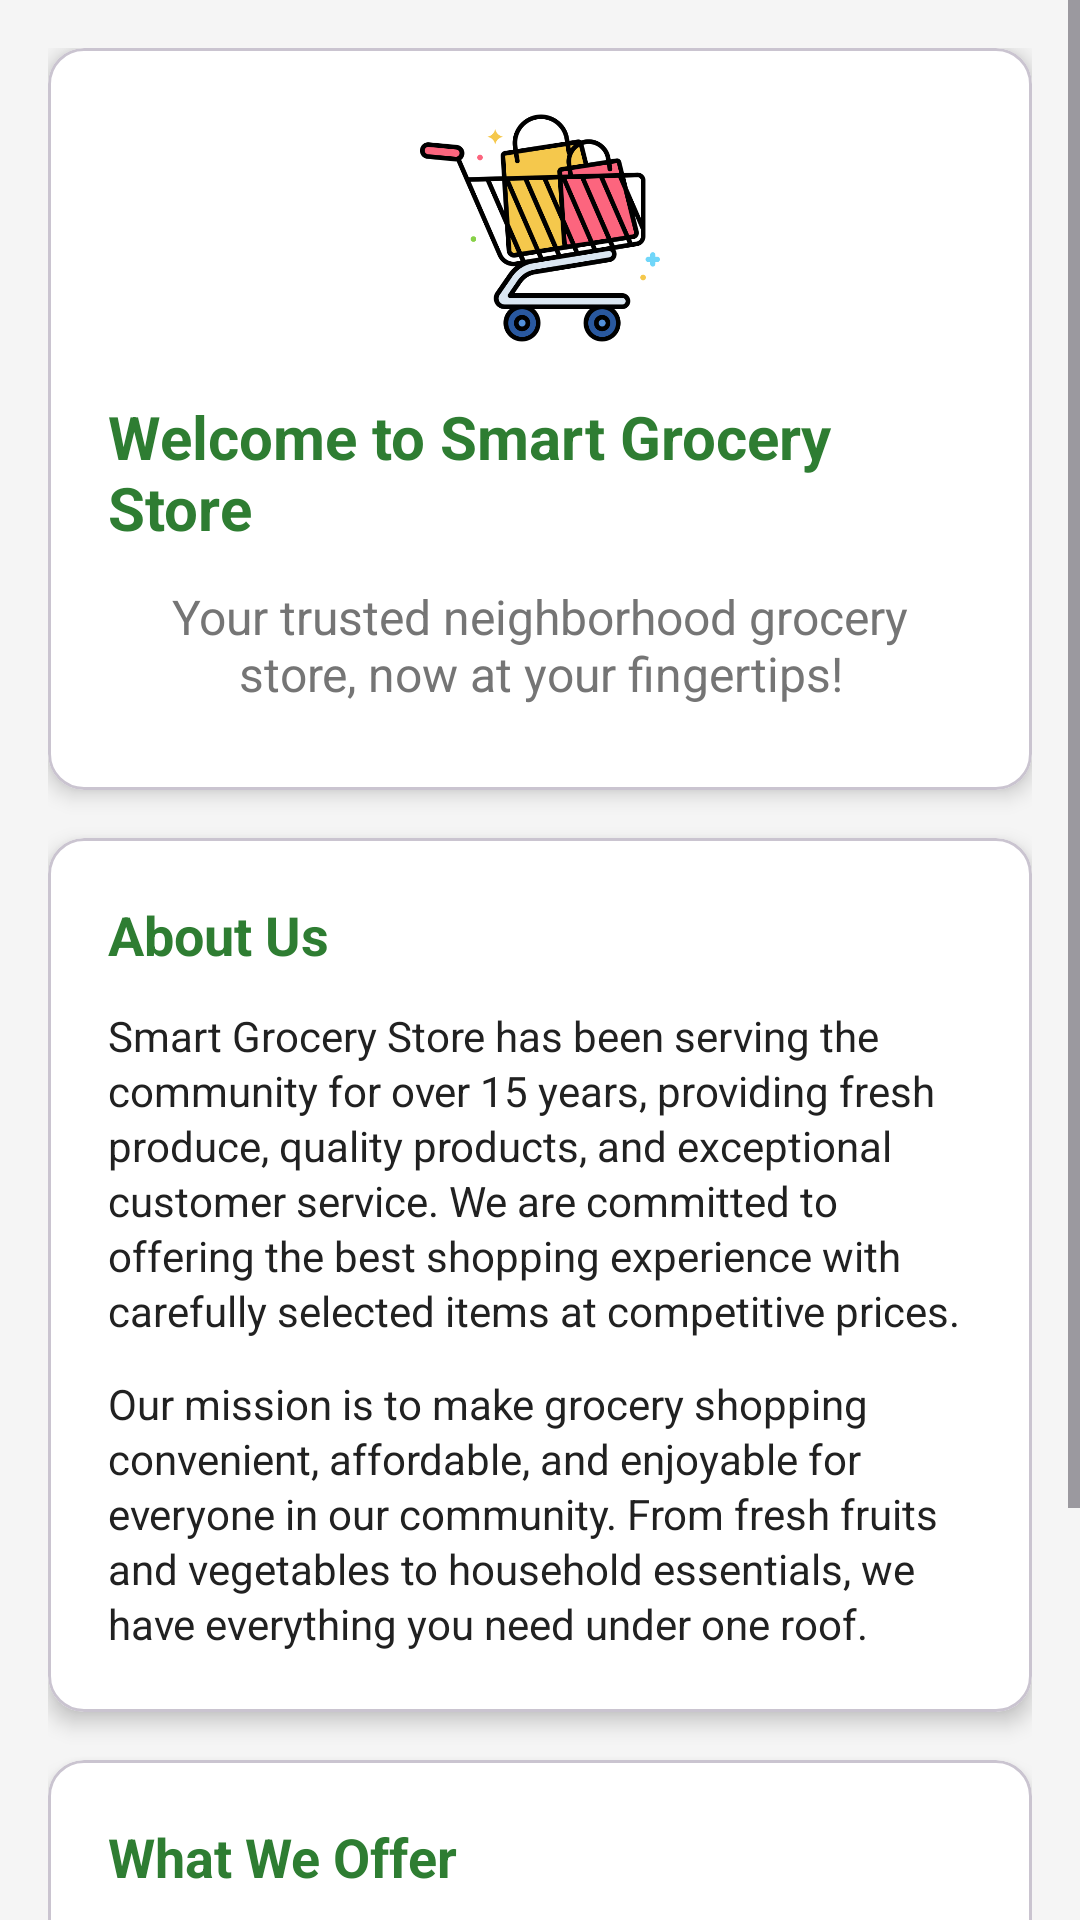

This screen was rendered from an Android layout file. Write that file and the resources it references.
<!-- AndroidManifest.xml: application theme Theme._1213515_1200209_Andriod -->
<!-- res/layout/fragment_home.xml -->
<?xml version="1.0" encoding="utf-8"?>
<ScrollView xmlns:android="http://schemas.android.com/apk/res/android"
    xmlns:app="http://schemas.android.com/apk/res-auto"
    android:layout_width="match_parent"
    android:layout_height="match_parent"
    android:background="@color/background_light">

    <LinearLayout
        android:id="@+id/home_content"
        android:layout_width="match_parent"
        android:layout_height="wrap_content"
        android:orientation="vertical"
        android:padding="16dp">

        
        <com.google.android.material.card.MaterialCardView
            android:layout_width="match_parent"
            android:layout_height="wrap_content"
            android:layout_marginBottom="16dp"
            app:cardCornerRadius="12dp"
            app:cardElevation="4dp"
            app:cardBackgroundColor="@color/white">

            <LinearLayout
                android:layout_width="match_parent"
                android:layout_height="wrap_content"
                android:orientation="vertical"
                android:padding="20dp">

                <ImageView
                    android:layout_width="80dp"
                    android:layout_height="80dp"
                    android:layout_gravity="center"
                    android:layout_marginBottom="16dp"
                    android:src="@drawable/grocery_logo"
                    android:contentDescription="@string/store_logo_desc" />

                <TextView
                    android:layout_width="wrap_content"
                    android:layout_height="wrap_content"
                    android:layout_gravity="center"
                    android:text="@string/welcome_title"
                    android:textSize="20sp"
                    android:textStyle="bold"
                    android:textColor="@color/primary_green"
                    android:layout_marginBottom="12dp" />

                <TextView
                    android:layout_width="match_parent"
                    android:layout_height="wrap_content"
                    android:text="@string/welcome_subtitle"
                    android:textSize="16sp"
                    android:textColor="@color/text_secondary"
                    android:textAlignment="center"
                    android:layout_marginBottom="8dp" />

            </LinearLayout>

        </com.google.android.material.card.MaterialCardView>

        
        <com.google.android.material.card.MaterialCardView
            android:layout_width="match_parent"
            android:layout_height="wrap_content"
            android:layout_marginBottom="16dp"
            app:cardCornerRadius="12dp"
            app:cardElevation="4dp"
            app:cardBackgroundColor="@color/white">

            <LinearLayout
                android:layout_width="match_parent"
                android:layout_height="wrap_content"
                android:orientation="vertical"
                android:padding="20dp">

                <TextView
                    android:layout_width="wrap_content"
                    android:layout_height="wrap_content"
                    android:text="@string/about_us_title"
                    android:textSize="18sp"
                    android:textStyle="bold"
                    android:textColor="@color/primary_green"
                    android:layout_marginBottom="12dp" />

                <TextView
                    android:layout_width="match_parent"
                    android:layout_height="wrap_content"
                    android:text="@string/about_us_description1"
                    android:textSize="14sp"
                    android:textColor="@color/text_primary"
                    android:lineSpacingExtra="2dp"
                    android:layout_marginBottom="12dp" />

                <TextView
                    android:layout_width="match_parent"
                    android:layout_height="wrap_content"
                    android:text="@string/about_us_description2"
                    android:textSize="14sp"
                    android:textColor="@color/text_primary"
                    android:lineSpacingExtra="2dp" />

            </LinearLayout>

        </com.google.android.material.card.MaterialCardView>

        
        <com.google.android.material.card.MaterialCardView
            android:layout_width="match_parent"
            android:layout_height="wrap_content"
            app:cardCornerRadius="12dp"
            app:cardElevation="4dp"
            app:cardBackgroundColor="@color/white">

            <LinearLayout
                android:layout_width="match_parent"
                android:layout_height="wrap_content"
                android:orientation="vertical"
                android:padding="20dp">

                <TextView
                    android:layout_width="wrap_content"
                    android:layout_height="wrap_content"
                    android:text="@string/what_we_offer_title"
                    android:textSize="18sp"
                    android:textStyle="bold"
                    android:textColor="@color/primary_green"
                    android:layout_marginBottom="16dp" />

                <LinearLayout
                    android:layout_width="match_parent"
                    android:layout_height="wrap_content"
                    android:orientation="horizontal"
                    android:layout_marginBottom="12dp">

                    <ImageView
                        android:layout_width="24dp"
                        android:layout_height="24dp"
                        android:src="@drawable/ic_check_circle"
                        android:layout_marginEnd="12dp"
                        android:layout_gravity="center_vertical" />

                    <TextView
                        android:layout_width="0dp"
                        android:layout_height="wrap_content"
                        android:layout_weight="1"
                        android:text="@string/feature_fresh_produce"
                        android:textSize="14sp"
                        android:textColor="@color/text_primary" />

                </LinearLayout>

                <LinearLayout
                    android:layout_width="match_parent"
                    android:layout_height="wrap_content"
                    android:orientation="horizontal"
                    android:layout_marginBottom="12dp">

                    <ImageView
                        android:layout_width="24dp"
                        android:layout_height="24dp"
                        android:src="@drawable/ic_check_circle"
                        android:layout_marginEnd="12dp"
                        android:layout_gravity="center_vertical" />

                    <TextView
                        android:layout_width="0dp"
                        android:layout_height="wrap_content"
                        android:layout_weight="1"
                        android:text="@string/feature_delivery"
                        android:textSize="14sp"
                        android:textColor="@color/text_primary" />

                </LinearLayout>

                <LinearLayout
                    android:layout_width="match_parent"
                    android:layout_height="wrap_content"
                    android:orientation="horizontal"
                    android:layout_marginBottom="12dp">

                    <ImageView
                        android:layout_width="24dp"
                        android:layout_height="24dp"
                        android:src="@drawable/ic_check_circle"
                        android:layout_marginEnd="12dp"
                        android:layout_gravity="center_vertical" />

                    <TextView
                        android:layout_width="0dp"
                        android:layout_height="wrap_content"
                        android:layout_weight="1"
                        android:text="@string/feature_offers"
                        android:textSize="14sp"
                        android:textColor="@color/text_primary" />

                </LinearLayout>

                <LinearLayout
                    android:layout_width="match_parent"
                    android:layout_height="wrap_content"
                    android:orientation="horizontal">

                    <ImageView
                        android:layout_width="24dp"
                        android:layout_height="24dp"
                        android:src="@drawable/ic_check_circle"
                        android:layout_marginEnd="12dp"
                        android:layout_gravity="center_vertical" />

                    <TextView
                        android:layout_width="0dp"
                        android:layout_height="wrap_content"
                        android:layout_weight="1"
                        android:text="@string/feature_prices"
                        android:textSize="14sp"
                        android:textColor="@color/text_primary" />

                </LinearLayout>

            </LinearLayout>

        </com.google.android.material.card.MaterialCardView>

    </LinearLayout>

</ScrollView>
<!-- resources referenced by this layout -->
<resources>
  <color name="background_light">#F5F5F5</color>
  <color name="primary_green">#2E7D32</color>
  <color name="text_primary">#212121</color>
  <color name="text_secondary">#757575</color>
  <color name="white">#FFFFFFFF</color>
  <!-- drawable grocery_logo: png bitmap (drawable, 42490 bytes) -->
  <!-- drawable ic_check_circle (drawable) -->
  <vector xmlns:android="http://schemas.android.com/apk/res/android"
      android:width="24dp"
      android:height="24dp"
      android:viewportWidth="24"
      android:viewportHeight="24"
      android:tint="@color/primary_green">
      <path
          android:fillColor="@android:color/white"
          android:pathData="M12,2C6.48,2 2,6.48 2,12s4.48,10 10,10 10,-4.48 10,-10S17.52,2 12,2zM10,17l-5,-5 1.41,-1.41L10,14.17l7.59,-7.59L19,8l-9,9z"/>
  </vector>
  <string name="about_us_description1">Smart Grocery Store has been serving the community for over 15 years, providing fresh produce, quality products, and exceptional customer service. We are committed to offering the best shopping experience with carefully selected items at competitive prices.</string>
  <string name="about_us_description2">Our mission is to make grocery shopping convenient, affordable, and enjoyable for everyone in our community. From fresh fruits and vegetables to household essentials, we have everything you need under one roof.</string>
  <string name="about_us_title">About Us</string>
  <string name="feature_delivery">Home delivery service</string>
  <string name="feature_fresh_produce">Fresh fruits and vegetables daily</string>
  <string name="feature_offers">Special offers and discounts</string>
  <string name="feature_prices">Quality products at competitive prices</string>
  <string name="store_logo_desc">Store Logo</string>
  <string name="welcome_subtitle">Your trusted neighborhood grocery store, now at your fingertips!</string>
  <string name="welcome_title">Welcome to Smart Grocery Store</string>
  <string name="what_we_offer_title">What We Offer</string>
  <style name="Theme._1213515_1200209_Andriod" parent="Base.Theme._1213515_1200209_Andriod" />
  <style name="Base.Theme._1213515_1200209_Andriod" parent="Theme.Material3.DayNight.NoActionBar">
          
          
      </style>
</resources>
